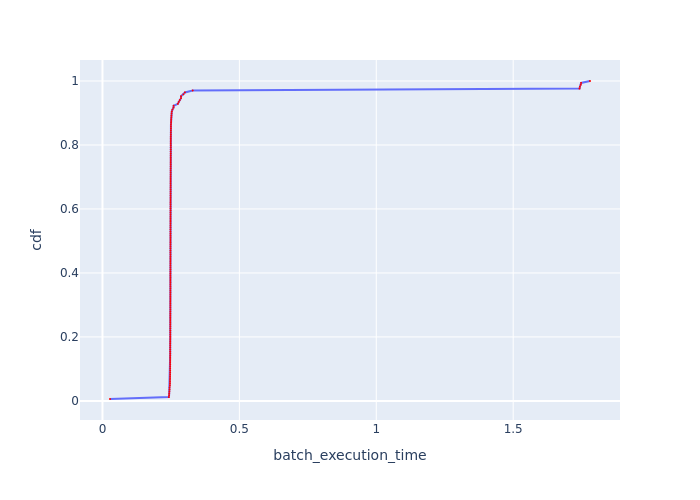

Data behind this chart, as committed beside it:
Batch Id, batch_execution_time, cdf
5, 0.02747, 0.005952
13, 0.2423, 0.0119
10, 0.2435, 0.01786
11, 0.2436, 0.02381
8, 0.2444, 0.02976
12, 0.245, 0.03571
9, 0.2451, 0.04167
7, 0.2463, 0.04762
17, 0.2465, 0.05357
65, 0.2465, 0.05952
60, 0.2466, 0.06548
40, 0.247, 0.07143
145, 0.247, 0.07738
16, 0.2472, 0.08333
100, 0.2472, 0.08929
29, 0.2472, 0.09524
61, 0.2472, 0.1012
163, 0.2473, 0.1071
165, 0.2473, 0.1131
74, 0.2473, 0.119
39, 0.2473, 0.125
88, 0.2473, 0.131
92, 0.2474, 0.1369
157, 0.2474, 0.1429
161, 0.2474, 0.1488
78, 0.2474, 0.1548
38, 0.2474, 0.1607
37, 0.2474, 0.1667
104, 0.2474, 0.1726
117, 0.2475, 0.1786
36, 0.2475, 0.1845
33, 0.2475, 0.1905
143, 0.2477, 0.1964
84, 0.2477, 0.2024
75, 0.2477, 0.2083
70, 0.2477, 0.2143
42, 0.2477, 0.2202
21, 0.2477, 0.2262
30, 0.2477, 0.2321
94, 0.2477, 0.2381
35, 0.2477, 0.244
153, 0.2478, 0.25
131, 0.2478, 0.256
20, 0.2478, 0.2619
64, 0.2478, 0.2679
144, 0.2478, 0.2738
166, 0.2479, 0.2798
155, 0.2479, 0.2857
116, 0.2479, 0.2917
101, 0.2479, 0.2976
139, 0.2479, 0.3036
154, 0.248, 0.3095
26, 0.248, 0.3155
141, 0.248, 0.3214
73, 0.248, 0.3274
28, 0.248, 0.3333
53, 0.248, 0.3393
147, 0.248, 0.3452
159, 0.2481, 0.3512
68, 0.2481, 0.3571
... 108 more rows
